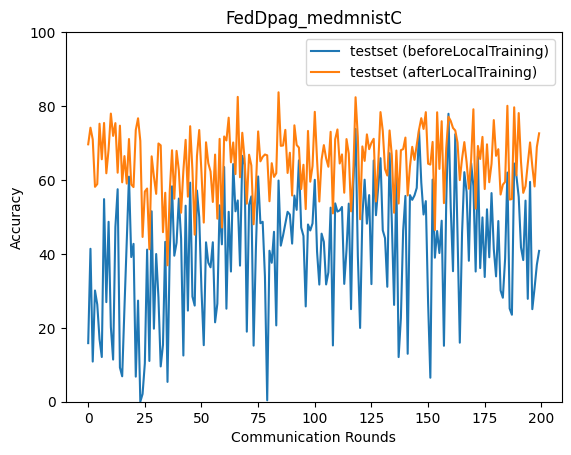

Data behind this chart, as committed beside it:
epoch, accuracy_test_before, accuracy_test_after
0, 15.85, 69.65
1, 41.38, 74.14
2, 10.86, 70.97
3, 30.09, 58.14
4, 26.3, 58.89
5, 16.91, 75.22
6, 12.1, 65.6
7, 54.82, 75.42
8, 26.94, 61.81
9, 48.68, 68.26
10, 20.23, 77.96
11, 11.4, 71.93
12, 47.28, 75.38
13, 57.49, 61.96
14, 9.259, 74.69
15, 6.88, 59.36
16, 25.39, 66.46
17, 42.94, 59.02
18, 60.9, 71.08
19, 39.14, 58.78
20, 42.72, 58.07
21, 6.783, 73.52
22, 27.35, 76.68
23, 0.0, 70.57
24, 2.098, 44.58
25, 10.41, 56.86
26, 41.16, 57.69
27, 11.03, 41.25
28, 51.53, 66.4
29, 19.76, 60.93
30, 39.97, 56.24
31, 28.26, 69.87
32, 9.544, 69.37
33, 15.37, 45.87
34, 43.26, 56.54
35, 5.365, 36.91
36, 40.97, 57.01
37, 58.28, 68.04
38, 39.51, 54.94
39, 43.01, 67.88
40, 54.97, 62.63
41, 44.09, 51.14
42, 12.5, 62.5
43, 53.04, 70.86
44, 24.65, 55.47
45, 59.27, 74.55
46, 28.45, 62.7
47, 26.01, 45.2
48, 57.14, 66.46
49, 49.92, 73.52
50, 30.16, 61.9
51, 15.29, 48.47
52, 43.13, 70.19
53, 37.62, 64.56
54, 36.36, 62.28
55, 43.15, 54.05
56, 21.48, 66.87
57, 26.53, 49.53
58, 53.13, 71.12
59, 42.58, 47.13
... 140 more rows
